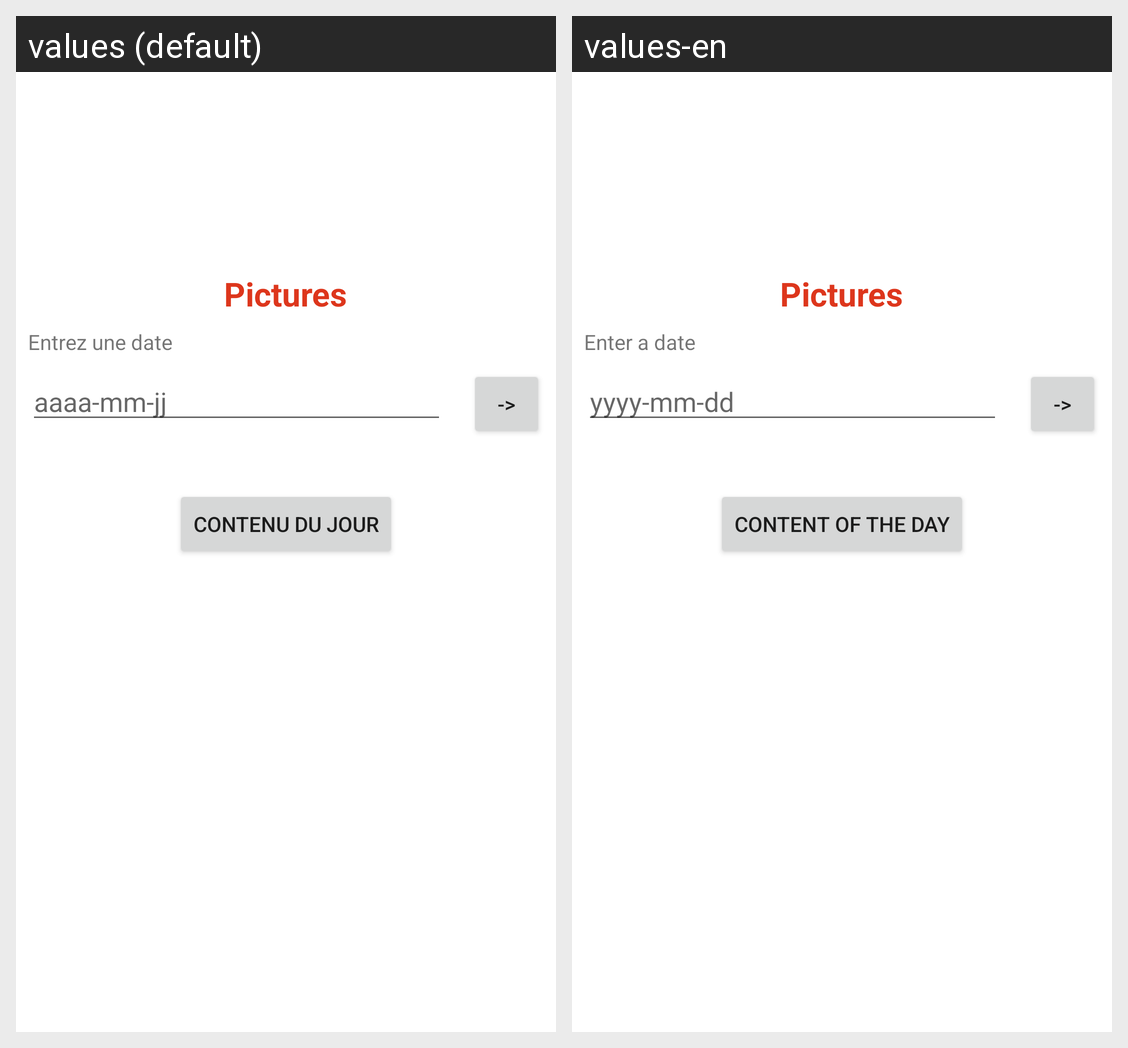

The same Android screen rendered under two of its app's locales, left to right. List the strings drawn on it with the default value and each locale's translation.
Android screen res/layout/activity_home.xml rendered under 2 locales, left to right: values (default), values-en. Device: Nexus 5 (rendered at 1080×1920; each locale shown at half size, 540×960, under a caption strip naming it); theme Theme.AndroidProjetST.
Strings drawn on this screen, with the default value and each locale's value (text and hints the layout hard-codes, and strings that could not be matched under every locale, appear in the picture but are not listed):

pictures_from_nasa
  values: Pictures
  values-en: Pictures  [not translated; the default value is used]

textViewDate
  values: Entrez une date
  values-en: Enter a date

date_hint
  values: aaaa-mm-jj
  values-en: yyyy-mm-dd

button_date
  values: ->
  values-en: ->  [not translated; the default value is used]

button_text
  values: Contenu du jour
  values-en: Content of the day
